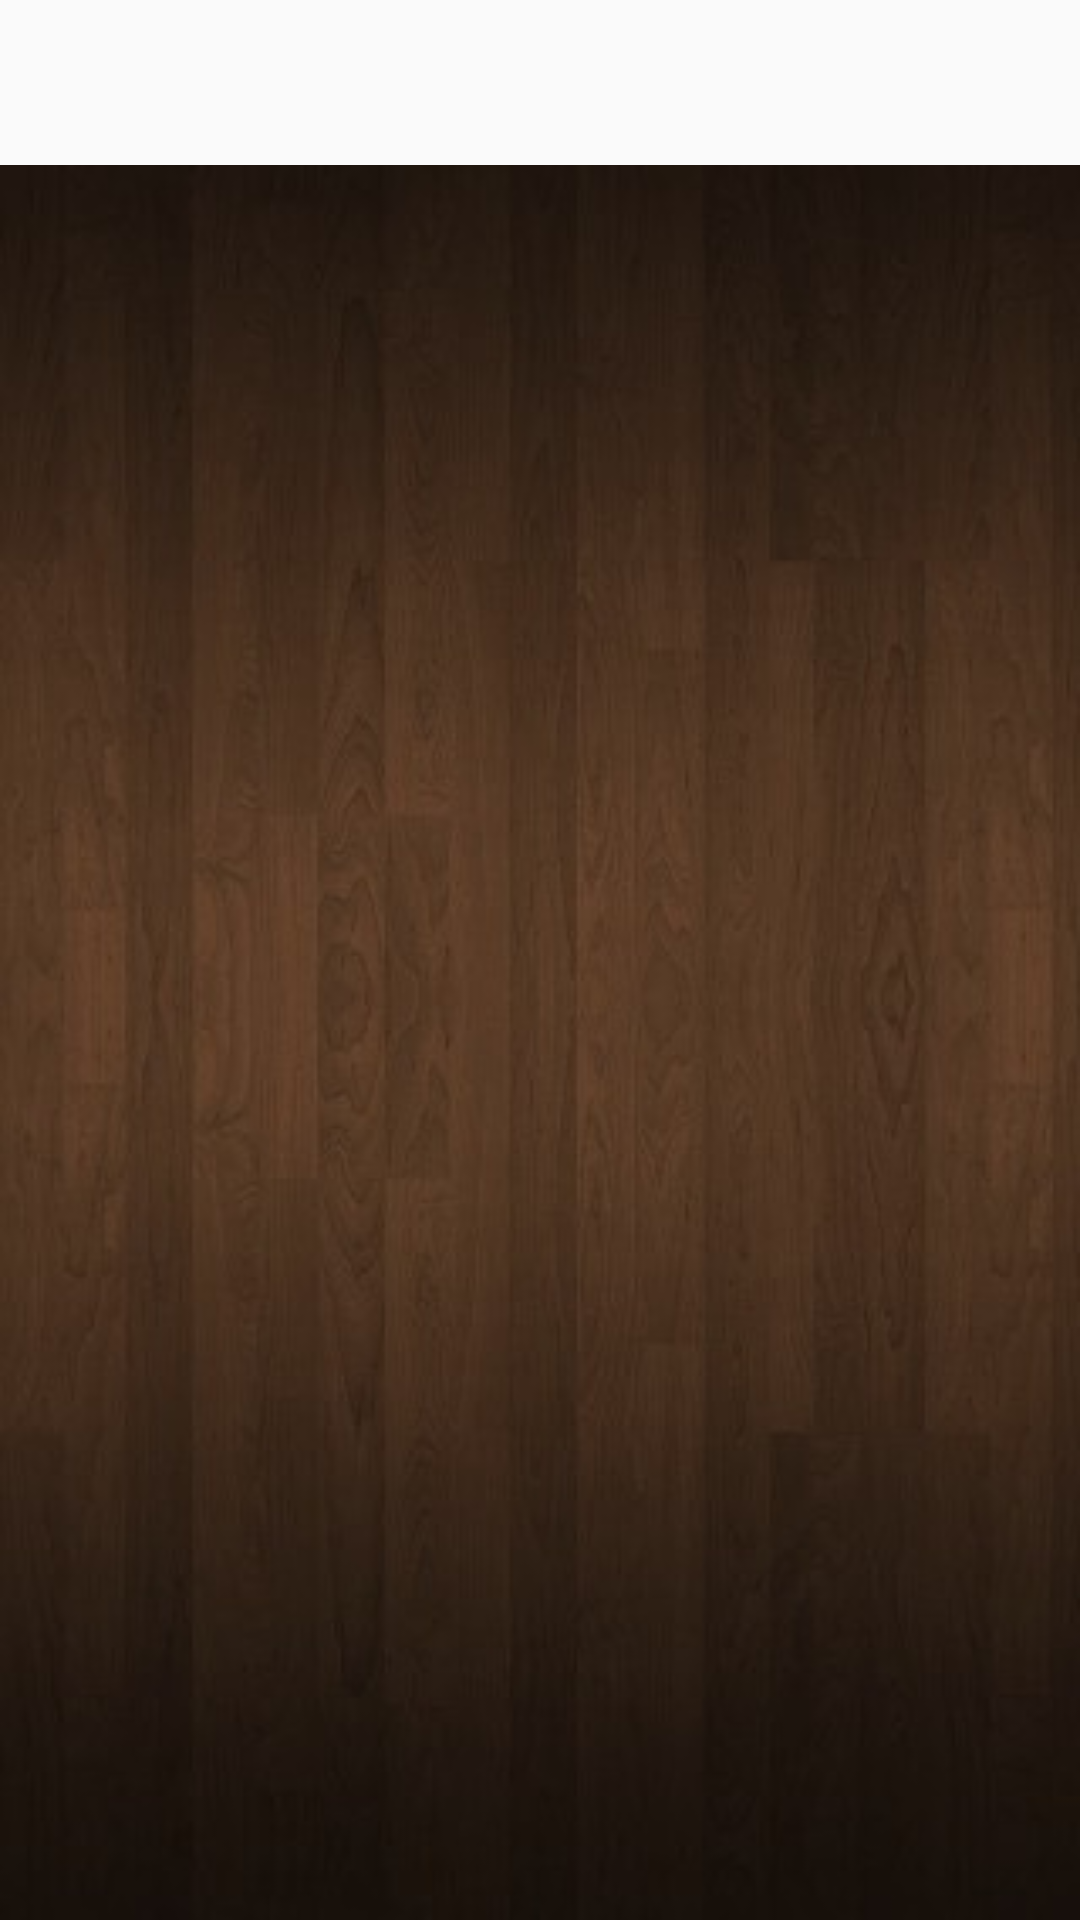

The Android layout XML behind this screen, and the referenced resources:
<!-- AndroidManifest.xml: application theme AppTheme -->
<!-- res/layout/lista.xml -->
<FrameLayout xmlns:android="http://schemas.android.com/apk/res/android"
    xmlns:tools="http://schemas.android.com/tools"
    android:layout_width="match_parent"
    android:layout_height="match_parent">


    <ListView android:id="@+id/list"
        android:layout_width="fill_parent"
        android:layout_height="fill_parent"
        android:layout_marginTop="55dp"
        android:background="@drawable/pozadina_recipe_ingredient"
        android:listSelector="@drawable/card"

        />


    />


</FrameLayout>
<!-- resources referenced by this layout -->
<resources>
  <!-- drawable card (drawable) -->
  <?xml version="1.0" encoding="utf-8"?>
  <layer-list xmlns:android="http://schemas.android.com/apk/res/android">
  
      <item>
          <shape android:shape="rectangle">
              <solid android:color="@color/navigation"/>
          </shape>
      </item>
  
      <item
          android:bottom="10dp"
          android:left="10dp"
          android:top="10dp"
          android:right="10dp">
          <shape android:shape="rectangle">
              <corners android:radius="3dp"/>
              <solid android:color="@color/autocomplete">
  
              </solid>
          </shape>
      </item>
  
      <item
          android:bottom="12dp"
          android:left="10dp"
          android:right="10dp"
          android:top="10dp">
          <shape android:shape="rectangle">
              <corners android:radius="3dp"/>
              <solid android:color="@color/transparent">
  
              </solid>
          </shape>
  
      </item>
  
  </layer-list>
  <!-- drawable pozadina_recipe_ingredient: jpg bitmap (drawable-xxhdpi, 21323 bytes) -->
  <style name="AppTheme" parent="Theme.AppCompat.Light.NoActionBar">
          
          <item name="colorPrimary">@color/colorPrimary</item>
          <item name="colorPrimaryDark">@color/colorPrimaryDark</item>
          <item name="colorAccent">@color/colorAccent</item>
          <item name="windowActionBar">false</item>
          <item name="android:windowAnimationStyle">@style/CustomActivityAnimation</item>
          <item name="autoCompleteTextViewStyle">@style/myAutoCompleteTextViewStyle</item>
          <item name="textAppearanceSearchResultTitle">@style/mySearchResult</item>
      </style>
  <color name="navigation">#A1887F</color>
  <color name="autocomplete">#5D4037</color>
  <color name="transparent">#00ffffff</color>
  <color name="colorPrimary">#3f5960</color>
  <color name="colorPrimaryDark">#008eb4</color>
  <color name="colorAccent">#FF4081</color>
  <style name="CustomActivityAnimation" parent="@android:style/Animation.Activity">
          <item name="android:activityOpenEnterAnimation">@anim/slide_in_right</item>
          <item name="android:activityOpenExitAnimation">@anim/slide_out_left</item>
          <item name="android:activityCloseEnterAnimation">@anim/slide_in_left</item>
          <item name="android:activityCloseExitAnimation">@anim/slide_out_right</item>
      </style>
  <style name="myAutoCompleteTextViewStyle" parent="Widget.AppCompat.Light.AutoCompleteTextView">
          <item name="android:popupBackground">@color/autocomplete</item>
          <item name="android:colorFocusedHighlight">?attr/colorPrimary</item>
  
  
      </style>
  <style name="mySearchResult" parent="TextAppearance.AppCompat.SearchResult.Title">
          <item name="android:textColor">#FFF</item>
      </style>
</resources>
